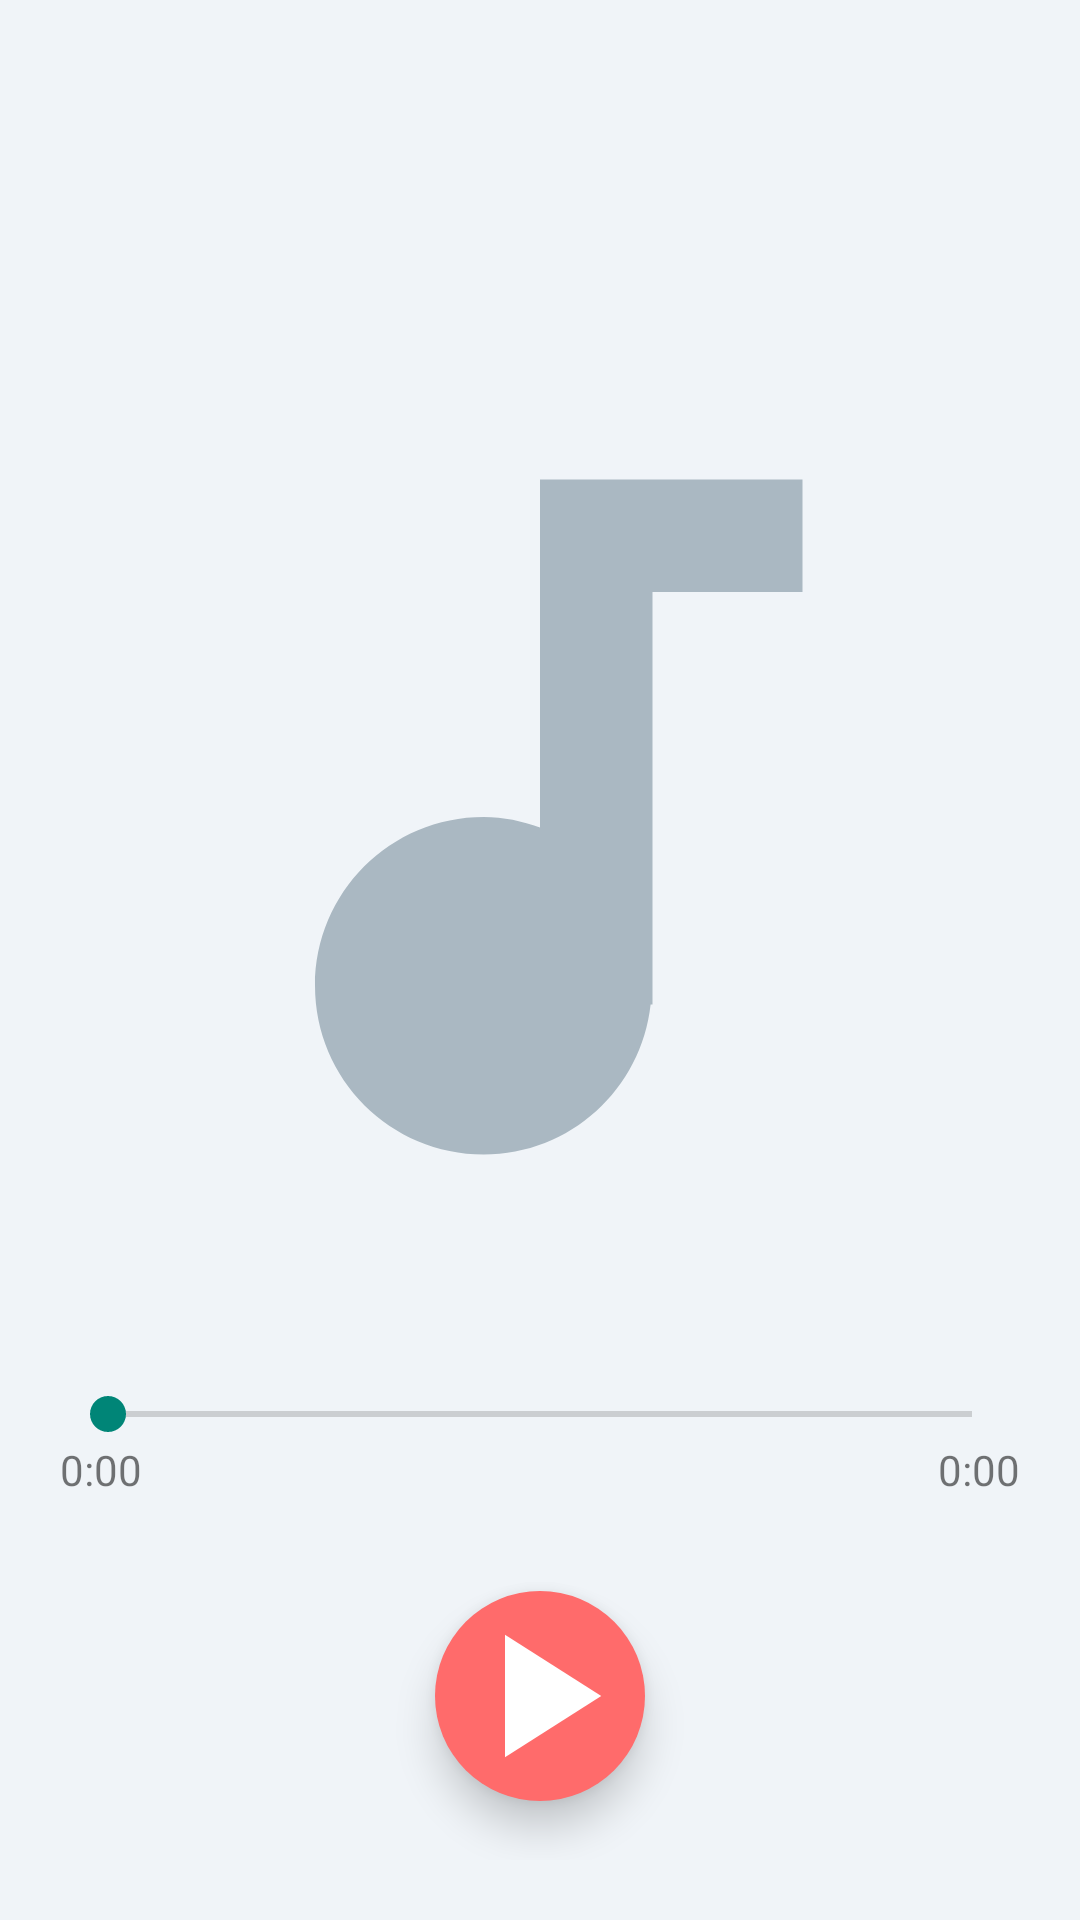

Layout XML and referenced resources for this Android screen:
<!-- AndroidManifest.xml: application theme Theme.CoolMusic -->
<!-- res/layout/activity_player.xml -->
<?xml version="1.0" encoding="utf-8"?>
<RelativeLayout xmlns:android="http://schemas.android.com/apk/res/android"
    xmlns:app="http://schemas.android.com/apk/res-auto"
    xmlns:tools="http://schemas.android.com/tools"
    android:layout_width="match_parent"
    android:layout_height="match_parent"
    android:padding="20dp"
    android:background="#F0F4F8"
    tools:context=".activity.PlayerActivity">

    <TextView
        android:id="@+id/song_title_text_view"
        android:layout_width="wrap_content"
        android:layout_height="wrap_content"
        android:layout_centerHorizontal="true"
        android:layout_marginTop="40dp"
        android:textSize="24sp"
        android:textStyle="bold"
        android:textColor="#333"
        tools:text="Song Title" />

    <ImageView
        android:id="@+id/album_art_image_view"
        android:layout_width="300dp"
        android:layout_height="300dp"
        android:layout_below="@id/song_title_text_view"
        android:layout_centerHorizontal="true"
        android:layout_marginTop="30dp"
        android:src="@drawable/ic_music_note" />


    <SeekBar
        android:id="@+id/seek_bar"
        android:layout_width="match_parent"
        android:layout_height="wrap_content"
        android:layout_below="@id/album_art_image_view"
        android:layout_marginTop="40dp" />

    <TextView
        android:id="@+id/current_time_text_view"
        android:layout_width="wrap_content"
        android:layout_height="wrap_content"
        android:layout_below="@id/seek_bar"
        android:layout_alignParentStart="true"
        android:text="0:00" />

    <TextView
        android:id="@+id/total_time_text_view"
        android:layout_width="wrap_content"
        android:layout_height="wrap_content"
        android:layout_below="@id/seek_bar"
        android:layout_alignParentEnd="true"
        android:text="0:00" />

    <ImageButton
        android:id="@+id/play_pause_button"
        android:layout_width="70dp"
        android:layout_height="70dp"
        android:layout_below="@id/seek_bar"
        android:layout_centerHorizontal="true"
        android:layout_marginTop="50dp"
        android:background="@drawable/play_button_background"
        android:src="@drawable/ic_play_arrow"
        android:scaleType="fitCenter"
        android:elevation="8dp"/>

</RelativeLayout>
<!-- resources referenced by this layout -->
<resources>
  <!-- drawable ic_music_note (drawable) -->
  <vector xmlns:android="http://schemas.android.com/apk/res/android"
      android:width="24dp"
      android:height="24dp"
      android:viewportWidth="24.0"
      android:viewportHeight="24.0"
      android:tint="#AAB8C2">
      <path
          android:fillColor="@android:color/white"
          android:pathData="M12,3v9.28c-0.47,-0.17 -0.97,-0.28 -1.5,-0.28C8.01,12 6,14.01 6,16.5S8.01,21 10.5,21c2.31,0 4.2,-1.75 4.45,-4H15V6h4V3h-7z"/>
  </vector>
  <!-- drawable ic_play_arrow (drawable) -->
  <vector xmlns:android="http://schemas.android.com/apk/res/android"
      android:height="48dp"
      android:width="48dp"
      android:viewportWidth="24"
      android:viewportHeight="24">
      <path android:fillColor="#FFFFFF" android:pathData="M8,5v14l11,-7z" />
  </vector>
  <!-- drawable play_button_background (drawable) -->
  <?xml version="1.0" encoding="utf-8"?>
  <shape xmlns:android="http://schemas.android.com/apk/res/android"
      android:shape="oval">
      <solid android:color="#FF6B6B"/>
      <size
          android:width="70dp"
          android:height="70dp"/>
  </shape>
  <style name="Theme.CoolMusic" parent="Theme.MaterialComponents.DayNight.NoActionBar.Bridge">
   
          
  
          
          <item name="android:windowLayoutInDisplayCutoutMode" tools:targetApi="p">shortEdges</item>
          
          <item name="android:windowTranslucentStatus">true</item>
          <item name="android:windowTranslucentNavigation">false</item>
          
          <item name="android:colorEdgeEffect">@color/primary_pink</item>
      </style>
  <color name="primary_pink">#FF6B9D</color>
</resources>
